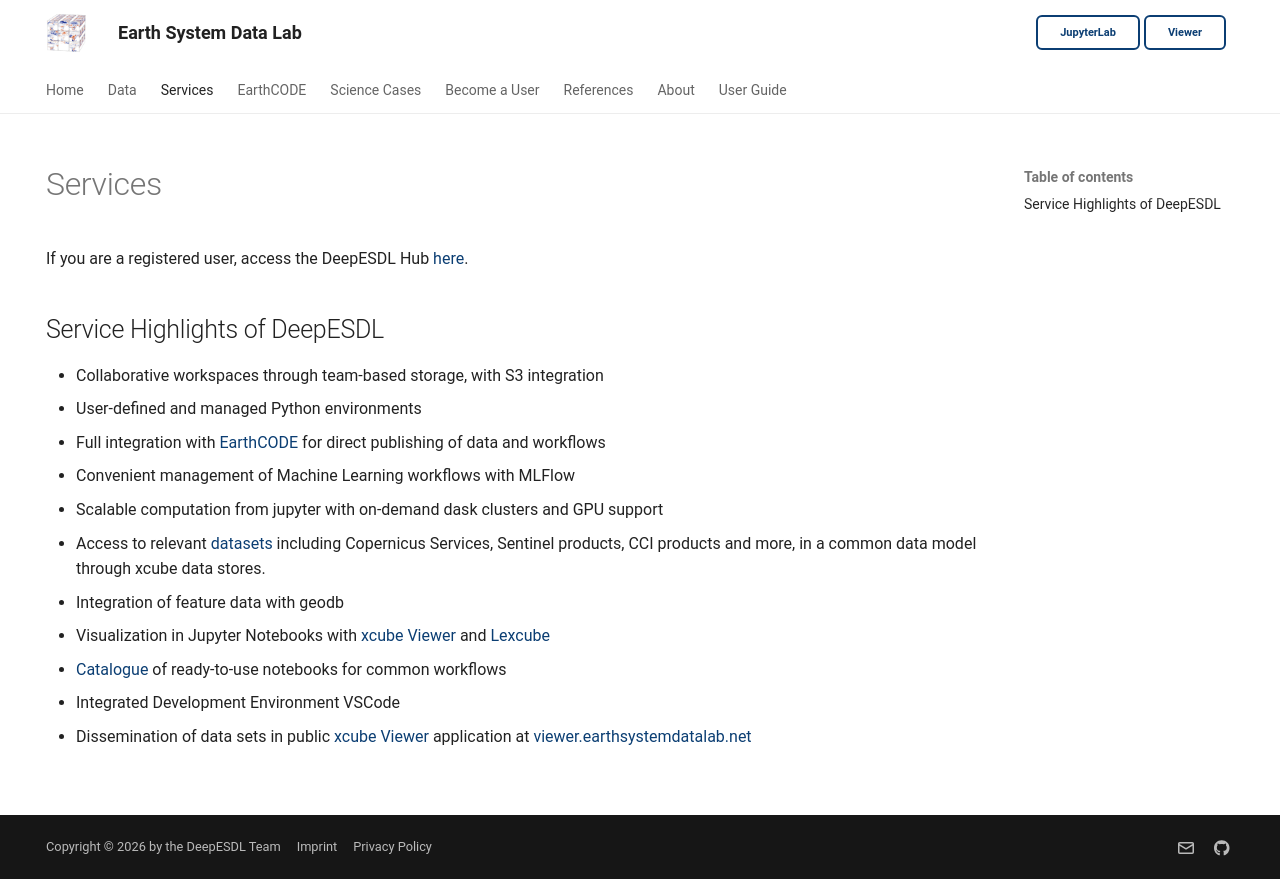

repository: deepesdl/deepesdl-doc · page: services/index.html · generator: mkdocs

---
hide:
  navigation.footer
---



# Services

If you are a registered user, access the DeepESDL Hub [here](https://deep.earthsystemdatalab.net).


## Service Highlights of DeepESDL

* Collaborative workspaces through team-based storage, with S3 integration 
* User-defined and managed Python environments 
* Full integration with [EarthCODE](../earthcode/index.md) for direct publishing of data and workflows 
* Convenient management of Machine Learning workflows with MLFlow 
* Scalable computation from jupyter with on-demand dask clusters and GPU support 
* Access to relevant [datasets](../data/index.md) including Copernicus Services, Sentinel products, 
  CCI products and more, in a common data model through xcube data stores. 
* Integration of feature data with geodb 
* Visualization in Jupyter Notebooks with [xcube Viewer](../guide/visualisation/xcube-viewer.md) and
  [Lexcube](../guide/visualisation/lexcube-viewer.md) 
* [Catalogue](../guide/jupyterlab/notebooks/index.md) of ready-to-use notebooks for common workflows 
* Integrated Development Environment VSCode 
* Dissemination of data sets in public [xcube Viewer](../guide/visualisation/xcube-viewer.md) application
  at [viewer.earthsystemdatalab.net](https://viewer.earthsystemdatalab.net) 

<br>
